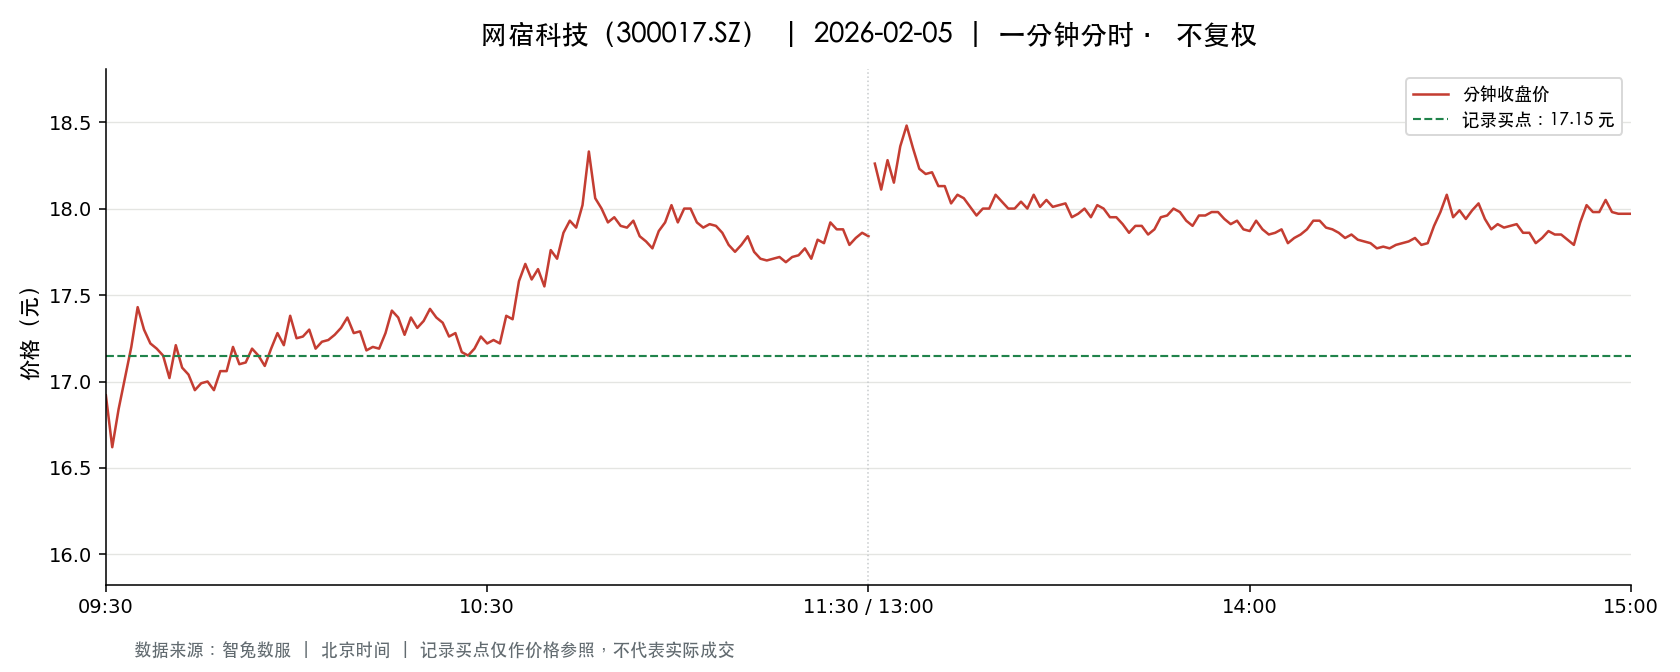

Data behind this chart, as committed beside it:
t, o, h, l, c, v, a, pc, sf
2026-02-05 09:30:00, 16.92, 16.92, 16.92, 16.92, 86430, 146239238, 16.72, 0.0
2026-02-05 09:31:00, 17.19, 17.26, 16.45, 16.62, 431004, 731770570, 16.92, 0.0
2026-02-05 09:32:00, 16.73, 17.1, 16.73, 16.84, 193876, 328487557, 16.62, 0.0
2026-02-05 09:33:00, 16.84, 17.16, 16.84, 17.02, 158522, 269694121, 16.84, 0.0
2026-02-05 09:34:00, 17.02, 17.2, 16.99, 17.2, 147998, 253282586, 17.02, 0.0
2026-02-05 09:35:00, 17.04, 17.44, 17.02, 17.43, 178753, 307122533, 17.2, 0.0
2026-02-05 09:36:00, 17.43, 17.55, 17.3, 17.3, 157473, 274056986, 17.43, 0.0
2026-02-05 09:37:00, 17.31, 17.32, 17.18, 17.22, 80376, 138732615, 17.3, 0.0
2026-02-05 09:38:00, 17.2, 17.23, 17.11, 17.19, 61810, 106185079, 17.22, 0.0
2026-02-05 09:39:00, 17.17, 17.17, 17.09, 17.15, 58671, 100438146, 17.19, 0.0
2026-02-05 09:40:00, 17.12, 17.15, 16.94, 17.02, 57959, 98677222, 17.15, 0.0
2026-02-05 09:41:00, 17.0, 17.21, 16.96, 17.21, 62086, 106219588, 17.02, 0.0
2026-02-05 09:42:00, 17.2, 17.21, 17.04, 17.08, 49415, 84625777, 17.21, 0.0
2026-02-05 09:43:00, 17.09, 17.09, 16.93, 17.04, 33799, 57481306, 17.08, 0.0
2026-02-05 09:44:00, 17.06, 17.09, 16.95, 16.95, 25072, 42678989, 17.04, 0.0
2026-02-05 09:45:00, 16.96, 17.03, 16.96, 16.99, 32927, 55943441, 16.95, 0.0
2026-02-05 09:46:00, 16.96, 17.0, 16.88, 17.0, 42257, 71483924, 16.99, 0.0
2026-02-05 09:47:00, 17.01, 17.08, 16.95, 16.95, 23345, 39738516, 17.0, 0.0
2026-02-05 09:48:00, 16.95, 17.06, 16.95, 17.06, 21175, 36020699, 16.95, 0.0
2026-02-05 09:49:00, 17.05, 17.08, 17.04, 17.06, 23798, 40594544, 17.06, 0.0
2026-02-05 09:50:00, 17.1, 17.28, 17.1, 17.2, 44634, 76783554, 17.06, 0.0
2026-02-05 09:51:00, 17.22, 17.22, 17.07, 17.1, 34366, 58956932, 17.2, 0.0
2026-02-05 09:52:00, 17.1, 17.12, 17.08, 17.11, 28937, 49483175, 17.1, 0.0
2026-02-05 09:53:00, 17.11, 17.19, 17.03, 17.19, 33048, 56509080, 17.11, 0.0
2026-02-05 09:54:00, 17.19, 17.2, 17.13, 17.15, 19864, 34122421, 17.19, 0.0
2026-02-05 09:55:00, 17.14, 17.25, 17.09, 17.09, 51366, 88325369, 17.15, 0.0
2026-02-05 09:56:00, 17.09, 17.3, 17.09, 17.19, 47706, 82287760, 17.09, 0.0
2026-02-05 09:57:00, 17.18, 17.39, 17.18, 17.28, 82698, 143151474, 17.19, 0.0
2026-02-05 09:58:00, 17.26, 17.29, 17.21, 17.21, 44841, 77404209, 17.28, 0.0
2026-02-05 09:59:00, 17.19, 17.43, 17.19, 17.38, 68093, 118159873, 17.21, 0.0
2026-02-05 10:00:00, 17.38, 17.38, 17.24, 17.25, 43002, 74379852, 17.38, 0.0
2026-02-05 10:01:00, 17.21, 17.3, 17.19, 17.26, 32921, 56783167, 17.25, 0.0
2026-02-05 10:02:00, 17.28, 17.33, 17.28, 17.3, 36200, 62664312, 17.26, 0.0
2026-02-05 10:03:00, 17.29, 17.29, 17.18, 17.19, 32361, 55706250, 17.3, 0.0
2026-02-05 10:04:00, 17.18, 17.3, 17.18, 17.23, 31191, 53804676, 17.19, 0.0
2026-02-05 10:05:00, 17.2, 17.25, 17.15, 17.24, 27488, 47269797, 17.23, 0.0
2026-02-05 10:06:00, 17.24, 17.28, 17.21, 17.27, 27371, 47247446, 17.24, 0.0
2026-02-05 10:07:00, 17.29, 17.39, 17.29, 17.31, 47635, 82639509, 17.27, 0.0
2026-02-05 10:08:00, 17.32, 17.37, 17.3, 17.37, 31089, 53946657, 17.31, 0.0
2026-02-05 10:09:00, 17.38, 17.38, 17.28, 17.28, 40745, 70589733, 17.37, 0.0
2026-02-05 10:10:00, 17.29, 17.31, 17.28, 17.29, 20663, 35744165, 17.28, 0.0
2026-02-05 10:11:00, 17.27, 17.27, 17.15, 17.18, 26304, 45241875, 17.29, 0.0
2026-02-05 10:12:00, 17.18, 17.2, 17.16, 17.2, 22089, 37934005, 17.18, 0.0
2026-02-05 10:13:00, 17.2, 17.21, 17.12, 17.19, 29835, 51204825, 17.2, 0.0
2026-02-05 10:14:00, 17.17, 17.32, 17.17, 17.28, 23413, 40382944, 17.19, 0.0
2026-02-05 10:15:00, 17.29, 17.48, 17.28, 17.41, 55051, 95926032, 17.28, 0.0
2026-02-05 10:16:00, 17.39, 17.41, 17.35, 17.37, 26361, 45830304, 17.41, 0.0
2026-02-05 10:17:00, 17.38, 17.38, 17.25, 17.27, 14838, 25707198, 17.37, 0.0
2026-02-05 10:18:00, 17.28, 17.37, 17.28, 17.37, 22142, 38378070, 17.27, 0.0
2026-02-05 10:19:00, 17.35, 17.35, 17.3, 17.31, 21029, 36435714, 17.37, 0.0
2026-02-05 10:20:00, 17.3, 17.35, 17.3, 17.35, 12184, 21096291, 17.31, 0.0
2026-02-05 10:21:00, 17.34, 17.46, 17.34, 17.42, 36416, 63443525, 17.35, 0.0
2026-02-05 10:22:00, 17.4, 17.41, 17.37, 17.37, 15005, 26106504, 17.42, 0.0
2026-02-05 10:23:00, 17.36, 17.36, 17.33, 17.34, 15003, 26019131, 17.37, 0.0
2026-02-05 10:24:00, 17.35, 17.35, 17.26, 17.26, 17184, 29737833, 17.34, 0.0
2026-02-05 10:25:00, 17.26, 17.28, 17.23, 17.28, 10684, 18430153, 17.26, 0.0
2026-02-05 10:26:00, 17.27, 17.27, 17.17, 17.17, 22748, 39162867, 17.28, 0.0
2026-02-05 10:27:00, 17.16, 17.21, 17.15, 17.15, 18695, 32105670, 17.17, 0.0
2026-02-05 10:28:00, 17.14, 17.2, 17.14, 17.19, 11054, 18984449, 17.15, 0.0
2026-02-05 10:29:00, 17.19, 17.26, 17.19, 17.26, 12500, 21532414, 17.19, 0.0
... 181 more rows
